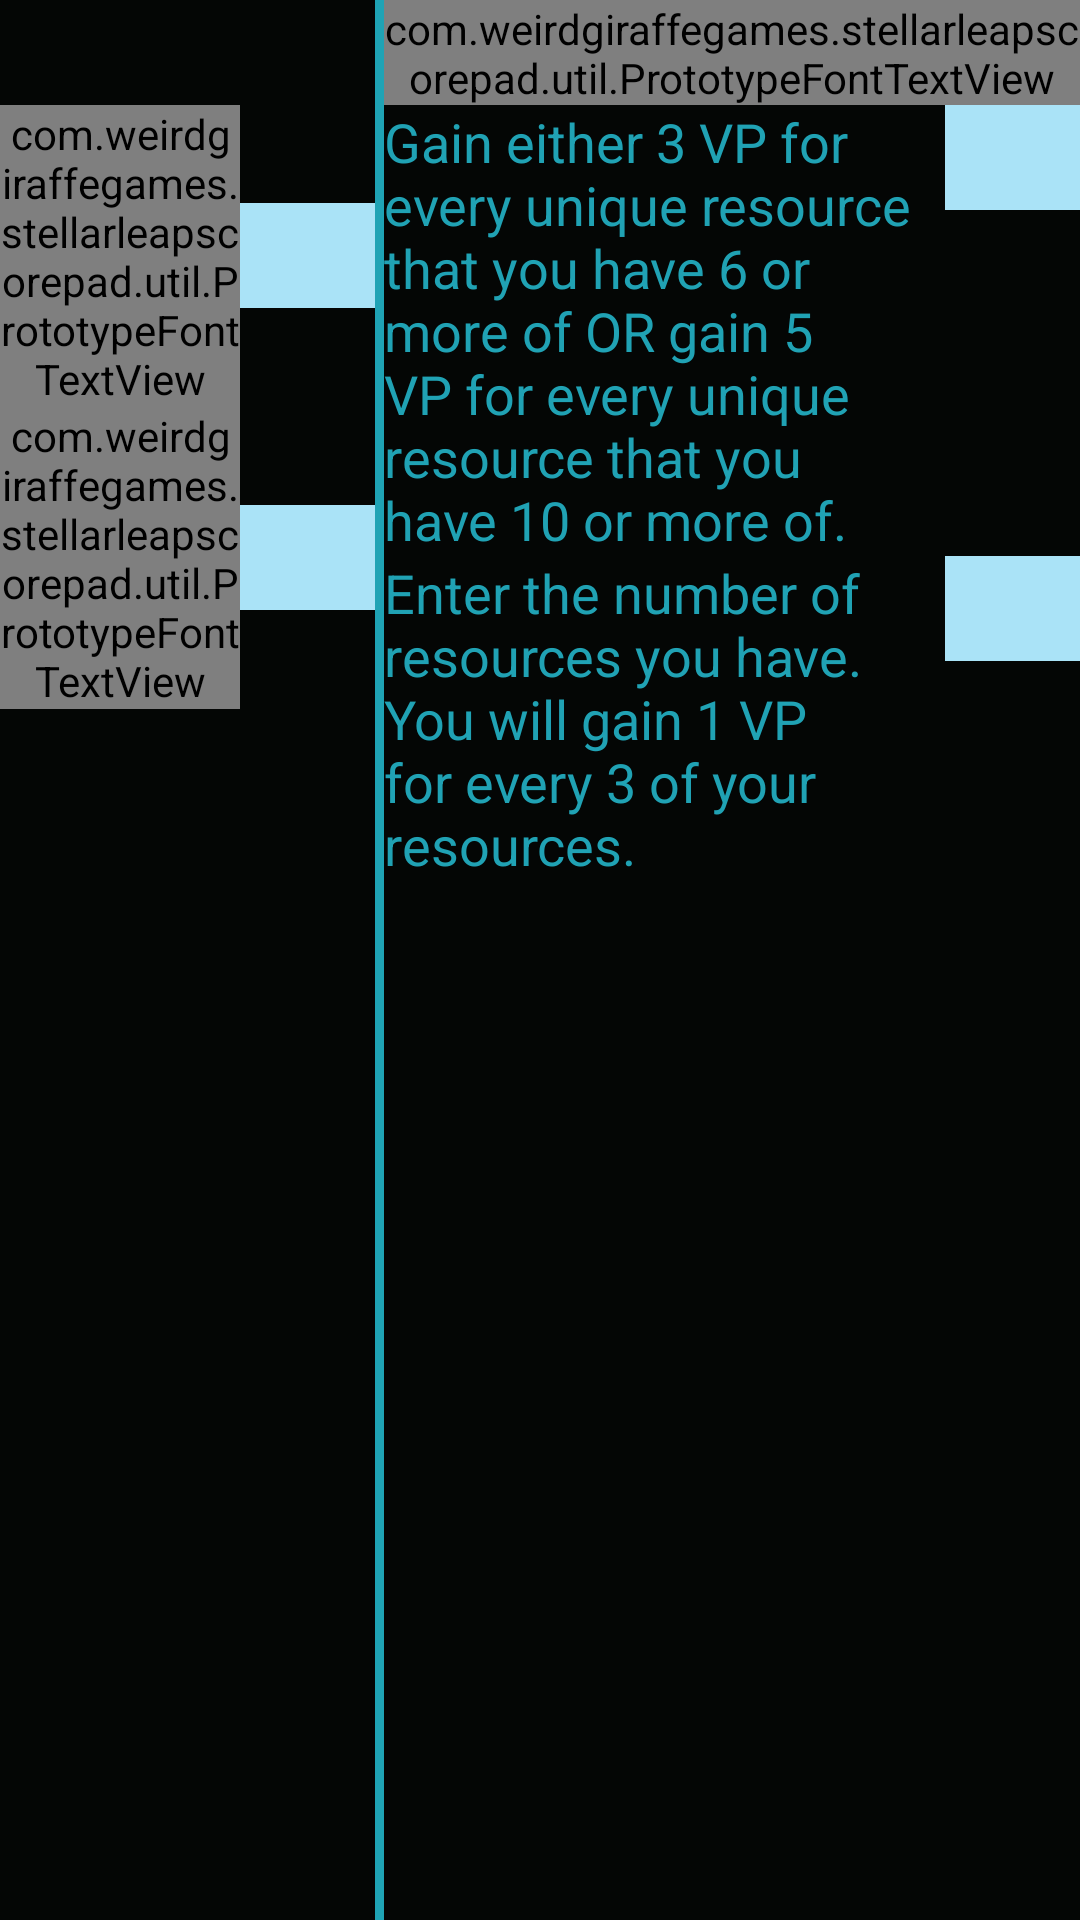

Layout XML and referenced resources for this Android screen:
<!-- AndroidManifest.xml: application theme AppTheme -->
<!-- res/layout/cosmosaurus_points_layout.xml -->
<?xml version="1.0" encoding="utf-8"?>
<LinearLayout xmlns:android="http://schemas.android.com/apk/res/android"
    xmlns:tools="http://schemas.android.com/tools"
    android:background="@color/black"
    android:orientation="vertical"
    android:layout_width="match_parent"
    android:layout_height="match_parent">
    <LinearLayout
        android:layout_width="wrap_content"
        android:layout_height="@dimen/inputPointHeaderIconSide"
        android:layout_gravity="center_horizontal"
        android:orientation="horizontal"
        android:paddingBottom="@dimen/standarMargin"
        android:paddingTop="@dimen/standarMargin">

        <ImageView
            android:layout_width="@dimen/inputPointHeaderIconSide"
            android:layout_height="match_parent"
            android:layout_gravity="center_vertical"
            android:src="@drawable/cosmosaurus_icon"/>

        <com.weirdgiraffegames.stellarleapscorepad.util.PrototypeFontTextView
            android:layout_width="wrap_content"
            android:layout_height="wrap_content"
            android:layout_gravity="center_vertical"
            android:textColor="@color/cosmosaurus"
            android:textStyle="bold"
            android:layout_marginLeft="5dp"
            android:text="@string/cosmosaurus_points"
            android:textSize="@dimen/headerTextSize" />
    </LinearLayout>

    <LinearLayout
        android:layout_width="match_parent"
        android:layout_height="match_parent"
        android:orientation="horizontal">

        <LinearLayout
            android:layout_width="wrap_content"
            android:layout_height="wrap_content"
            android:layout_marginTop="@dimen/inputCellHeight"
            android:layout_marginLeft="@dimen/standarMargin"
            android:orientation="vertical">

            <LinearLayout
                android:layout_width="wrap_content"
                android:layout_height="wrap_content"
                android:gravity="center_vertical"
                android:orientation="horizontal">

                <com.weirdgiraffegames.stellarleapscorepad.util.PrototypeFontTextView
                    android:layout_width="80dp"
                    android:layout_height="wrap_content"
                    android:gravity="right"
                    android:textSize="20sp"
                    android:textStyle="bold"
                    style = "@style/InputPointsText"
                    android:text="@string/missions" />

                <ImageView
                    android:background="@drawable/ic_keyboard_arrow_right_white_36dp"
                    android:layout_width="wrap_content"
                    android:layout_height="wrap_content" />

                <EditText
                    android:id="@+id/cosmosaurus_mission_points_et"
                    android:background="@color/nebula_very_light_blue"
                    android:textColor="@color/nebula_dark_blue"
                    android:paddingLeft="5dp"
                    android:layout_width="@dimen/inputCellWidth"
                    android:layout_height="@dimen/inputCellHeight"
                    android:inputType="number"/>
            </LinearLayout>


            <LinearLayout
                android:layout_marginTop="@dimen/standarMargin"
                android:layout_width="wrap_content"
                android:layout_height="wrap_content"
                android:gravity="center_vertical"
                android:orientation="horizontal">

                <com.weirdgiraffegames.stellarleapscorepad.util.PrototypeFontTextView
                    android:layout_width="80dp"
                    android:layout_height="wrap_content"
                    style = "@style/InputPointsText"
                    android:textSize="20sp"
                    android:textStyle="bold"
                    android:gravity="right"
                    android:text="@string/player_board" />

                <ImageView
                    android:background="@drawable/ic_keyboard_arrow_right_white_36dp"
                    android:layout_width="wrap_content"
                    android:layout_height="wrap_content"
                    android:layout_gravity="center_vertical"/>

                <EditText
                    android:id="@+id/cosmosaurus_player_board_points_et"
                    android:layout_width="@dimen/inputCellWidth"
                    android:layout_height="@dimen/inputCellHeight"
                    android:background="@color/nebula_very_light_blue"
                    android:textColor="@color/nebula_dark_blue"
                    android:paddingLeft="5dp"
                    android:inputType="number" />

            </LinearLayout>


        </LinearLayout>

        <View
            android:layout_width="3dp"
            android:layout_height="match_parent"
            android:layout_marginLeft="@dimen/standarMargin"
            android:layout_marginBottom="@dimen/standarMargin"
            android:background="@color/cosmosaurus"></View>

        <LinearLayout
            android:layout_width="match_parent"
            android:layout_height="match_parent"
            android:layout_marginLeft="@dimen/standarMargin"
            android:layout_marginRight="@dimen/standarMargin"
            android:orientation="vertical">

            <LinearLayout
                android:layout_width="match_parent"
                android:layout_height="@dimen/inputCellHeight"
                android:orientation="horizontal">

                <com.weirdgiraffegames.stellarleapscorepad.util.PrototypeFontTextView
                    style = "@style/InputPointsText"
                    android:textSize="20sp"
                    android:textStyle="bold"
                    android:layout_width="wrap_content"
                    android:layout_height="wrap_content"
                    android:text="@string/select_trait" />

                <Spinner
                    android:id="@+id/cosmosaurus_trait_spinner"
                    android:layout_marginLeft="@dimen/smallMargin"
                    android:layout_width="wrap_content"
                    android:layout_height="wrap_content"
                    android:autofillHints="@string/select_trait"/>
            </LinearLayout>

            <LinearLayout
                android:id="@+id/trait_layout"
                android:layout_width="match_parent"
                android:layout_height="match_parent"
                android:orientation="vertical">

                <RelativeLayout
                    android:layout_width="wrap_content"
                    android:layout_height="wrap_content"
                    android:orientation="horizontal">

                    <TextView
                        style = "@style/InputPointsText"
                        android:id="@+id/cosmosaurus_trait_points_instructions_tv"
                        android:layout_toLeftOf="@+id/trait_arrow_image"
                        android:layout_width="match_parent"
                        android:layout_height="wrap_content"
                        android:text="@string/sample_trait_instructions" />

                    <ImageView
                        android:id="@+id/trait_arrow_image"
                        android:background="@drawable/ic_keyboard_arrow_right_white_36dp"
                        android:layout_toLeftOf="@+id/cosmosaurus_trait_points_et"
                        android:layout_width="wrap_content"
                        android:layout_height="wrap_content"
                        android:layout_gravity="center_vertical"/>

                    <EditText
                        android:id="@+id/cosmosaurus_trait_points_et"
                        android:layout_alignParentRight="true"
                        android:layout_width="@dimen/inputCellWidth"
                        android:layout_gravity="center_vertical"
                        android:background="@color/nebula_very_light_blue"
                        android:textColor="@color/nebula_dark_blue"
                        android:paddingLeft="5dp"
                        android:layout_marginLeft="10dp"
                        android:inputType="number"
                        android:layout_height="@dimen/inputCellHeight" />
                </RelativeLayout>

                <RelativeLayout
                    android:layout_width="wrap_content"
                    android:layout_height="wrap_content"
                    android:layout_marginTop="@dimen/standarMargin"
                    android:orientation="horizontal">

                    <TextView
                        style = "@style/InputPointsText"
                        android:id="@+id/cosmosaurus_resource_points_instructions_tv"
                        android:layout_toLeftOf="@id/resource_arrow_image"
                        android:layout_width="match_parent"
                        android:layout_height="wrap_content"
                        android:text="@string/every_three_resources" />

                    <ImageView
                        android:id="@+id/resource_arrow_image"
                        android:layout_toLeftOf="@id/cosmosaurus_resource_points_et"
                        android:background="@drawable/ic_keyboard_arrow_right_white_36dp"
                        android:layout_width="wrap_content"
                        android:layout_height="wrap_content"
                        android:layout_gravity="center_vertical"/>

                    <EditText
                        android:id="@+id/cosmosaurus_resource_points_et"
                        android:layout_alignParentRight="true"
                        android:layout_width="@dimen/inputCellWidth"
                        android:layout_gravity="center_vertical"
                        android:layout_height="@dimen/inputCellHeight"
                        android:background="@color/nebula_very_light_blue"
                        android:textColor="@color/nebula_dark_blue"
                        android:layout_marginLeft="10dp"
                        android:paddingLeft="5dp"
                        android:inputType="number" />
                </RelativeLayout>
            </LinearLayout>

        </LinearLayout>
    </LinearLayout>
</LinearLayout>
<!-- resources referenced by this layout -->
<resources>
  <color name="black">#040605</color>
  <color name="cosmosaurus">#1FA3B5</color>
  <color name="nebula_dark_blue">#252AFB</color>
  <color name="nebula_very_light_blue">#aae3f7</color>
  <dimen name="inputCellHeight">35dp</dimen>
  <dimen name="inputCellWidth">45dp</dimen>
  <dimen name="smallMargin">8dp</dimen>
  <!-- drawable cosmosaurus_icon: png bitmap (drawable, 36480 bytes) -->
  <string name="cosmosaurus_points">Cosmosaurus Points</string>
  <string name="every_three_resources">Enter the number of resources you have. You will gain 1 VP for every 3 of your resources.</string>
  <string name="missions">Missions</string>
  <string name="player_board">Player Board</string>
  <string name="sample_trait_instructions">Gain either 3 VP for every unique resource that you have 6 or more of OR gain 5 VP for every unique resource that you have 10 or more of.</string>
  <string name="select_trait">Select Trait:</string>
  <style name="InputPointsText" parent="@android:style/TextAppearance.Medium">
          <item name="android:textColor">@color/text_blue</item>
      </style>
  <style name="AppTheme" parent="Theme.AppCompat.Light.NoActionBar">
          
          <item name="colorPrimary">@color/colorPrimary</item>
          <item name="colorPrimaryDark">@color/colorPrimaryDark</item>
          <item name="colorAccent">@color/colorAccent</item>
      </style>
  <color name="text_blue">#20A2B4</color>
  <color name="colorPrimary">#20A2B4</color>
  <color name="colorPrimaryDark">#0a353b</color>
  <color name="colorAccent">#0f1163</color>
</resources>
